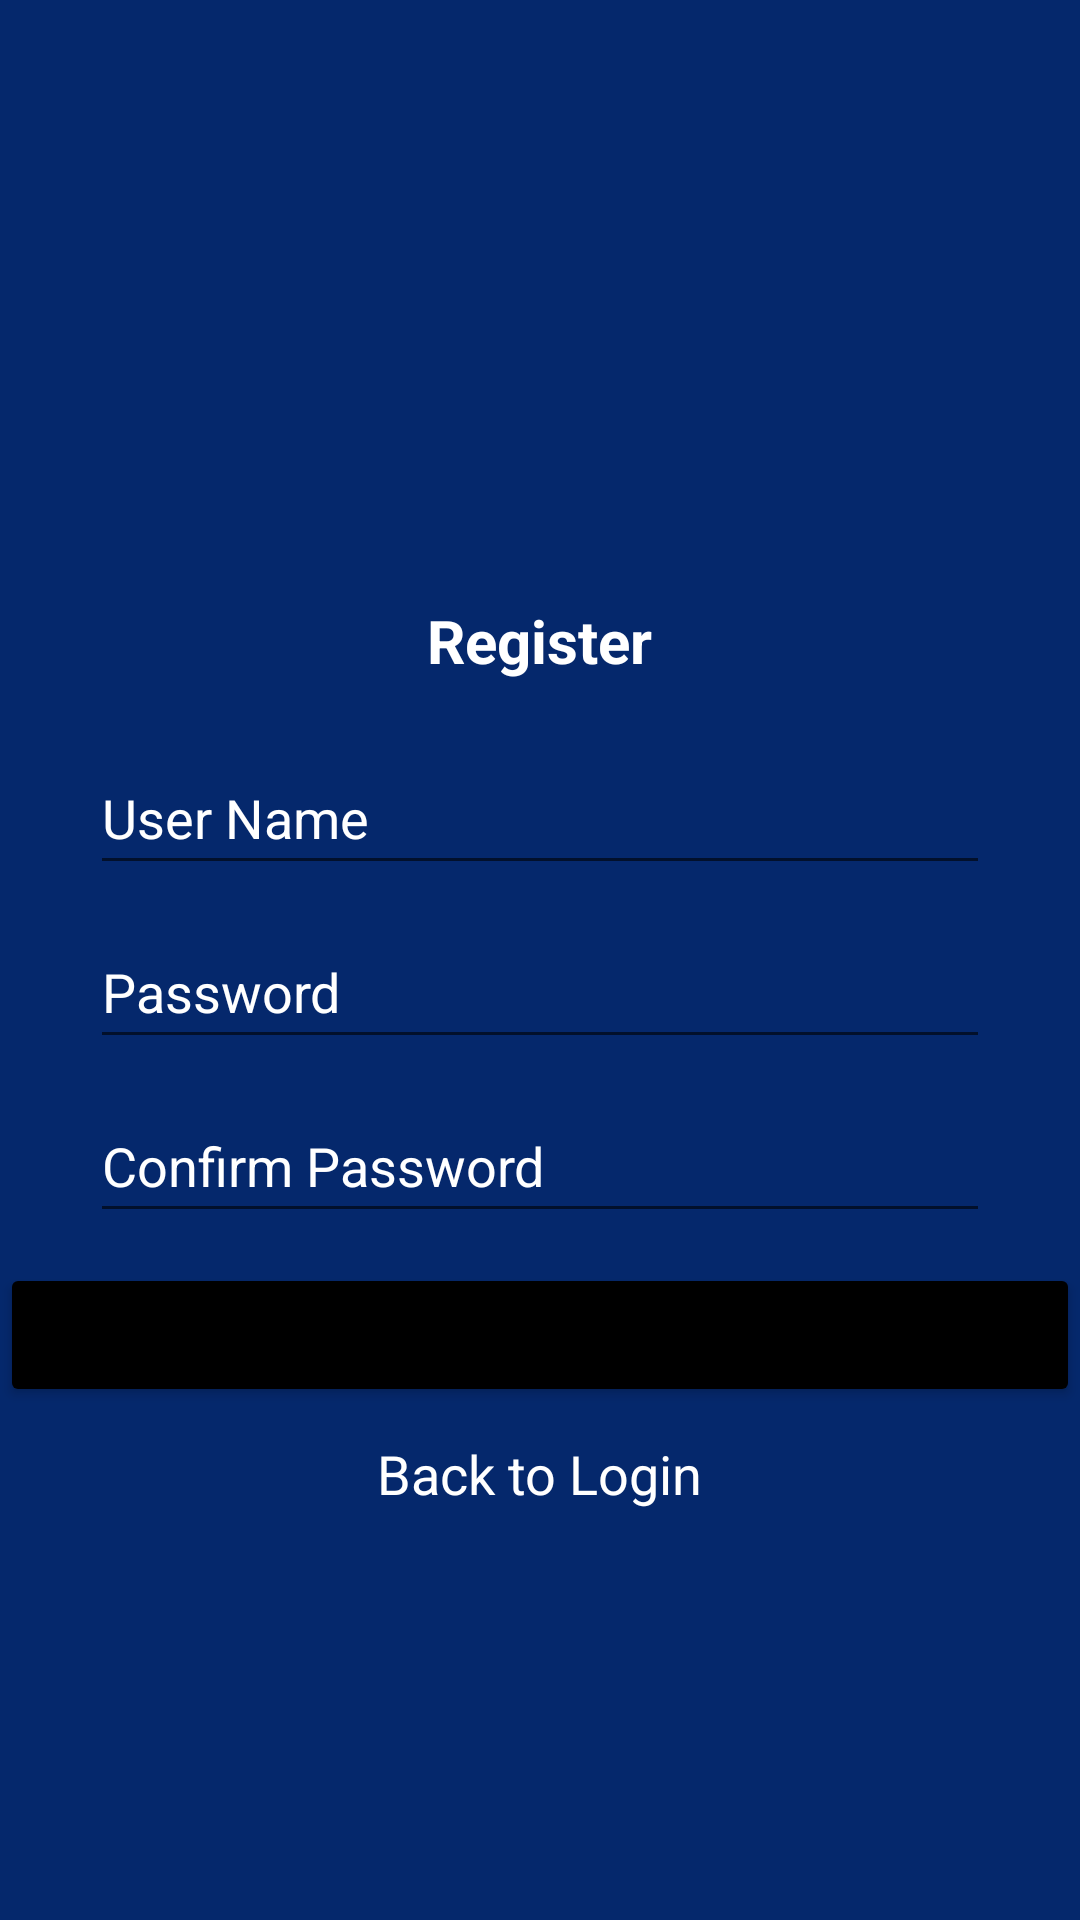

This screen was rendered from an Android layout file. Write that file and the resources it references.
<!-- AndroidManifest.xml: application theme Theme.Tugas_Akhir -->
<!-- res/layout/activity_register.xml -->
<?xml version="1.0" encoding="utf-8"?>
<LinearLayout xmlns:android="http://schemas.android.com/apk/res/android"
    xmlns:app="http://schemas.android.com/apk/res-auto"
    xmlns:tools="http://schemas.android.com/tools"
    android:layout_width="match_parent"
    android:layout_height="match_parent"
    android:background="#05286C"
    android:orientation="vertical"
    tools:context=".RegisterActivity">

    <TextView
        android:layout_width="wrap_content"
        android:layout_height="wrap_content"
        android:text="Register"
        android:layout_marginTop="200dp"
        android:layout_marginBottom="20dp"
        android:layout_gravity="center"
        android:textStyle="bold"
        android:textColor="@color/white"
        android:textSize="20dp"/>

    <EditText
        android:id="@+id/etUNregister"
        android:layout_width="match_parent"
        android:layout_height="wrap_content"
        android:layout_marginBottom="10dp"
        android:hint="User Name"
        android:inputType="textPersonName"
        android:textColor="@color/white"
        android:textColorHint="@color/white"
        android:layout_marginLeft="30dp"
        android:layout_marginRight="30dp"
        android:minHeight="48dp" />

    <EditText
        android:id="@+id/etPassregister"
        android:layout_width="match_parent"
        android:layout_height="wrap_content"
        android:layout_marginBottom="10dp"
        android:hint="Password"
        android:inputType="textPassword"
        android:textColorHint="@color/white"
        android:textColor="@color/white"
        android:layout_marginLeft="30dp"
        android:layout_marginRight="30dp"
        android:minHeight="48dp" />

    <EditText
        android:id="@+id/etCP"
        android:layout_width="match_parent"
        android:layout_height="wrap_content"
        android:layout_marginBottom="10dp"
        android:hint="Confirm Password"
        android:inputType="textPassword"
        android:textColor="@color/white"
        android:textColorHint="@color/white"
        android:layout_marginLeft="30dp"
        android:layout_marginRight="30dp"
        android:minHeight="48dp" />

    <Button
        android:id="@+id/btnsave"
        android:layout_width="match_parent"
        android:layout_height="wrap_content"
        android:text="SAVE"
        android:layout_marginBottom="10dp"
        android:backgroundTint="@color/black"/>

    <TextView
        android:id="@+id/tvregister"
        android:layout_width="wrap_content"
        android:layout_height="wrap_content"
        android:text="Back to Login"
        android:textColor="@color/white"
        android:layout_gravity="center"
        android:textSize="18dp"
        android:layout_marginBottom="30dp"/>

</LinearLayout>
<!-- resources referenced by this layout -->
<resources>
  <color name="black">#FF000000</color>
  <color name="white">#FFFFFFFF</color>
  <style name="Theme.Tugas_Akhir" parent="Theme.MaterialComponents.DayNight.DarkActionBar">
          
          <item name="colorPrimary">@color/purple_500</item>
          <item name="colorPrimaryVariant">@color/purple_700</item>
          <item name="colorOnPrimary">@color/white</item>
          
          <item name="colorSecondary">@color/teal_200</item>
          <item name="colorSecondaryVariant">@color/teal_700</item>
          <item name="colorOnSecondary">@color/black</item>
          
          <item name="android:statusBarColor" tools:targetApi="l">?attr/colorPrimaryVariant</item>
          
      </style>
  <color name="purple_500">#FF6200EE</color>
  <color name="purple_700">#FF3700B3</color>
  <color name="teal_200">#FF03DAC5</color>
  <color name="teal_700">#FF018786</color>
</resources>
